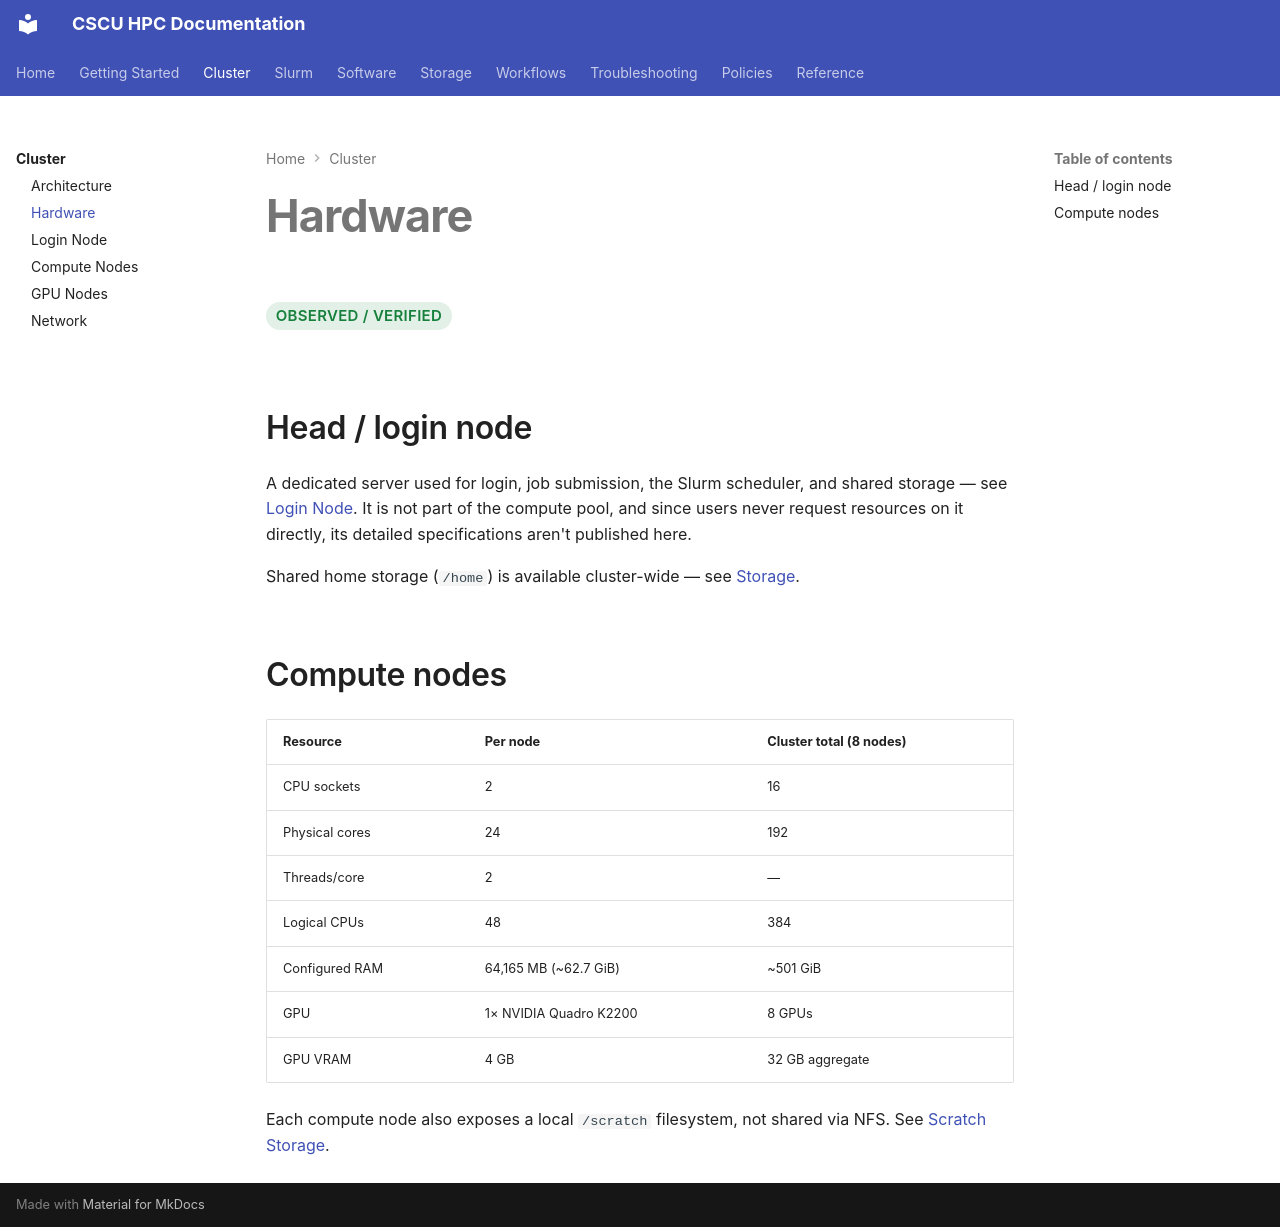

repository: Center-for-Quantum-and-Nanotechnology/HPC_Documentation · page: cluster/hardware/index.html · generator: mkdocs

# Hardware

<span class="hpc-status hpc-status--verified">Observed / Verified</span>

## Head / login node

A dedicated server used for login, job submission, the Slurm scheduler,
and shared storage — see [Login Node](login-node.md). It is not part of
the compute pool, and since users never request resources on it
directly, its detailed specifications aren't published here.

Shared home storage (`/home`) is available cluster-wide — see
[Storage](../storage/index.md).

## Compute nodes

| Resource | Per node | Cluster total (8 nodes) |
|---|---|---|
| CPU sockets | 2 | 16 |
| Physical cores | 24 | 192 |
| Threads/core | 2 | — |
| Logical CPUs | 48 | 384 |
| Configured RAM | 64,165 MB (~62.7 GiB) | ~501 GiB |
| GPU | 1× NVIDIA Quadro K2200 | 8 GPUs |
| GPU VRAM | 4 GB | 32 GB aggregate |

Each compute node also exposes a local `/scratch` filesystem, not shared
via NFS. See [Scratch Storage](../storage/scratch.md).
